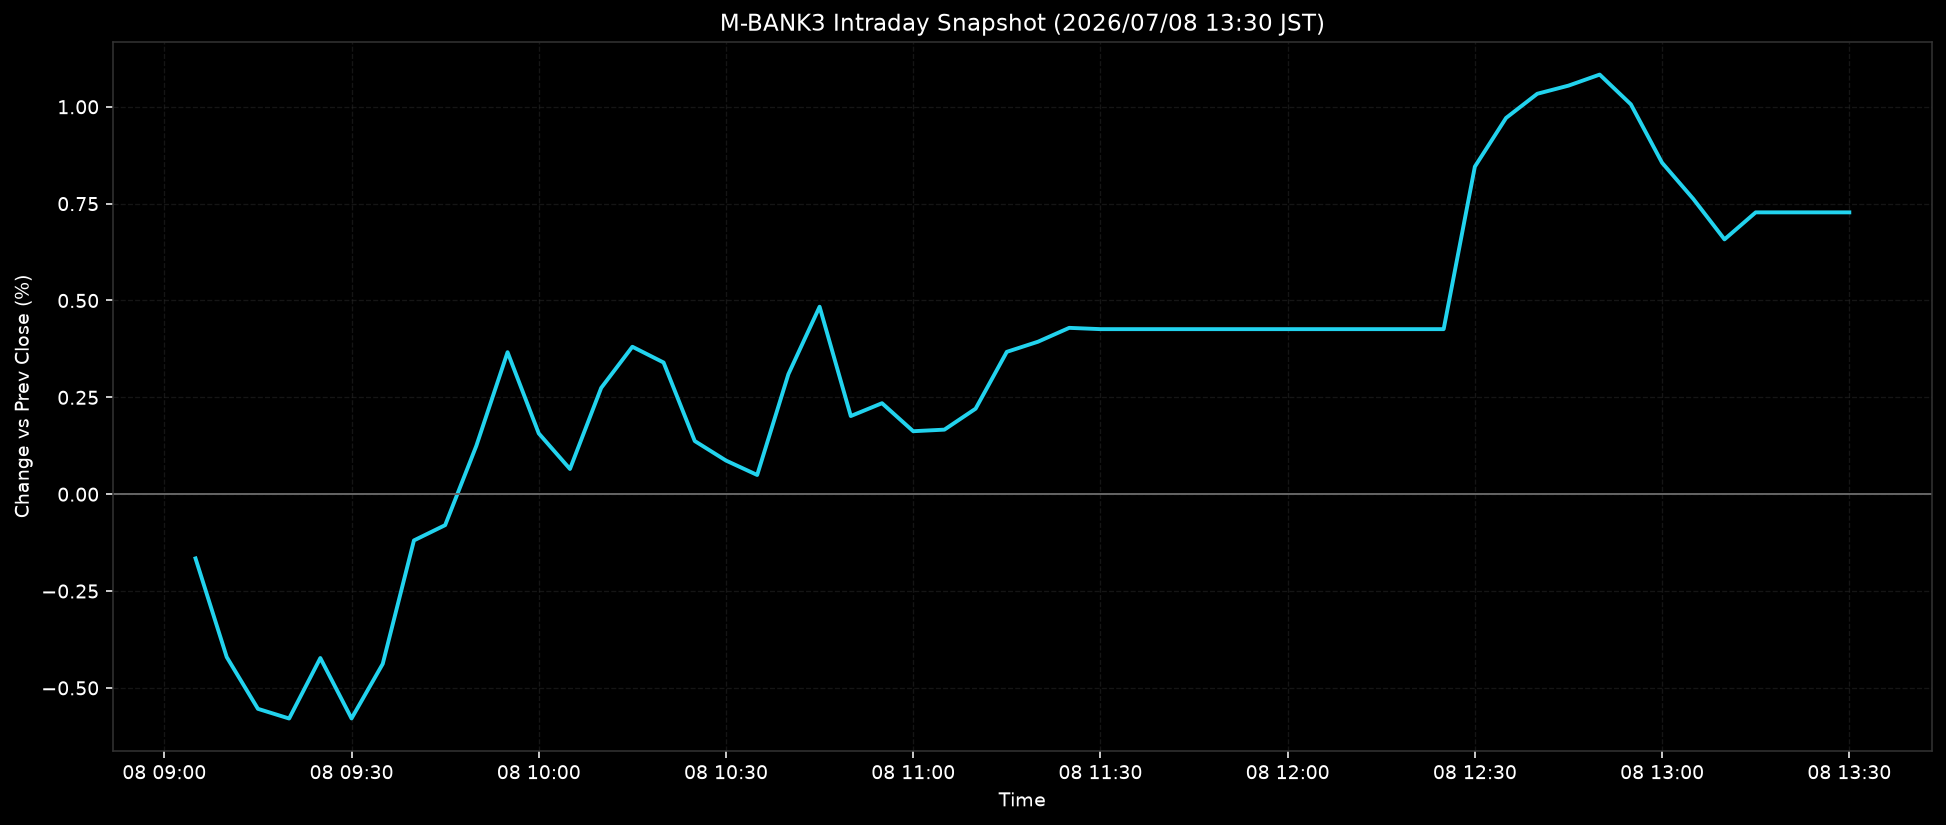

Data behind this chart, as committed beside it:
ts, pct
2026-07-08T09:05:00+0900, -0.1658
2026-07-08T09:10:00+0900, -0.4204
2026-07-08T09:15:00+0900, -0.554
2026-07-08T09:20:00+0900, -0.5791
2026-07-08T09:25:00+0900, -0.4229
2026-07-08T09:30:00+0900, -0.5788
2026-07-08T09:35:00+0900, -0.438
2026-07-08T09:40:00+0900, -0.1193
2026-07-08T09:45:00+0900, -0.0799
2026-07-08T09:50:00+0900, 0.125
2026-07-08T09:55:00+0900, 0.3665
2026-07-08T10:00:00+0900, 0.1569
2026-07-08T10:05:00+0900, 0.065
2026-07-08T10:10:00+0900, 0.2743
2026-07-08T10:15:00+0900, 0.3806
2026-07-08T10:20:00+0900, 0.3399
2026-07-08T10:25:00+0900, 0.1372
2026-07-08T10:30:00+0900, 0.0868
2026-07-08T10:35:00+0900, 0.0496
2026-07-08T10:40:00+0900, 0.3098
2026-07-08T10:45:00+0900, 0.4839
2026-07-08T10:50:00+0900, 0.2017
2026-07-08T10:55:00+0900, 0.2348
2026-07-08T11:00:00+0900, 0.1626
2026-07-08T11:05:00+0900, 0.1666
2026-07-08T11:10:00+0900, 0.2207
2026-07-08T11:15:00+0900, 0.3674
2026-07-08T11:20:00+0900, 0.3936
2026-07-08T11:25:00+0900, 0.4293
2026-07-08T11:30:00+0900, 0.426
2026-07-08T11:35:00+0900, 0.426
2026-07-08T11:40:00+0900, 0.426
2026-07-08T11:45:00+0900, 0.426
2026-07-08T11:50:00+0900, 0.426
2026-07-08T11:55:00+0900, 0.426
2026-07-08T12:00:00+0900, 0.426
2026-07-08T12:05:00+0900, 0.426
2026-07-08T12:10:00+0900, 0.426
2026-07-08T12:15:00+0900, 0.426
2026-07-08T12:20:00+0900, 0.426
2026-07-08T12:25:00+0900, 0.426
2026-07-08T12:30:00+0900, 0.8455
2026-07-08T12:35:00+0900, 0.9712
2026-07-08T12:40:00+0900, 1.034
2026-07-08T12:45:00+0900, 1.055
2026-07-08T12:50:00+0900, 1.083
2026-07-08T12:55:00+0900, 1.006
2026-07-08T13:00:00+0900, 0.8555
2026-07-08T13:05:00+0900, 0.7622
2026-07-08T13:10:00+0900, 0.6578
2026-07-08T13:15:00+0900, 0.7274
2026-07-08T13:20:00+0900, 0.7274
2026-07-08T13:25:00+0900, 0.7274
2026-07-08T13:30:00+0900, 0.7274
